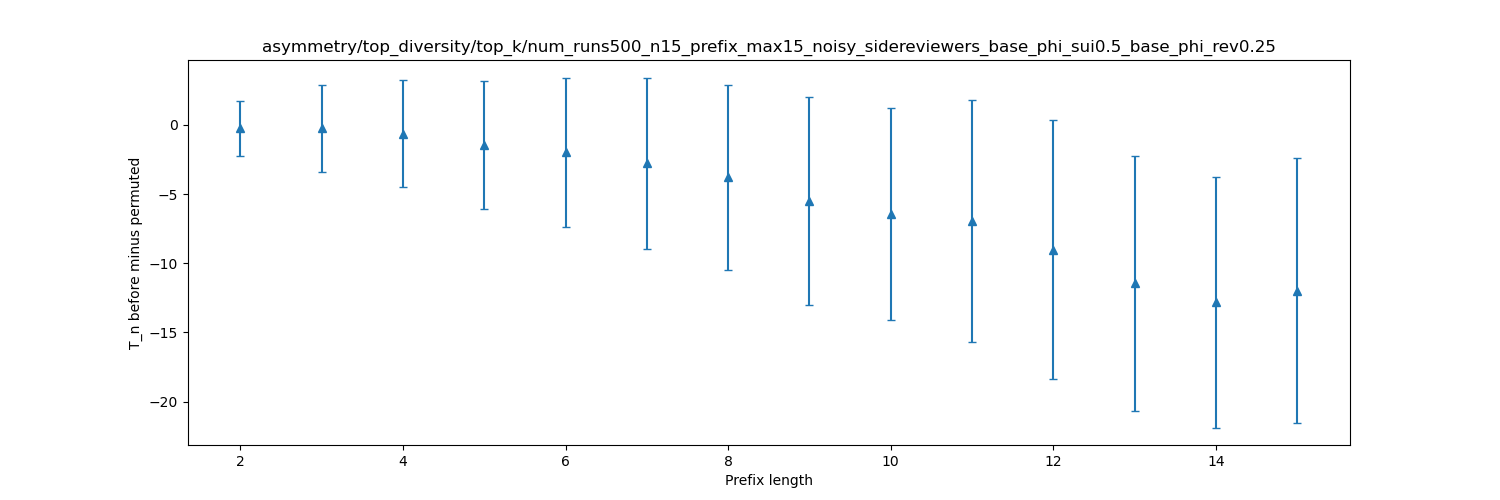

The data file committed next to this chart (first rows):
dispersion, mean, stddev
2, -0.24, 1.998
3, -0.244, 3.127
4, -0.618, 3.896
5, -1.448, 4.614
6, -1.978, 5.395
7, -2.768, 6.2
8, -3.79, 6.711
9, -5.512, 7.52
10, -6.44, 7.637
11, -6.918, 8.739
12, -9.006, 9.375
13, -11.43, 9.218
14, -12.81, 9.057
15, -12, 9.576
